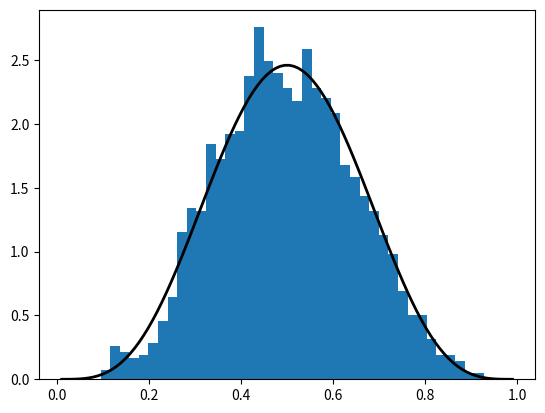
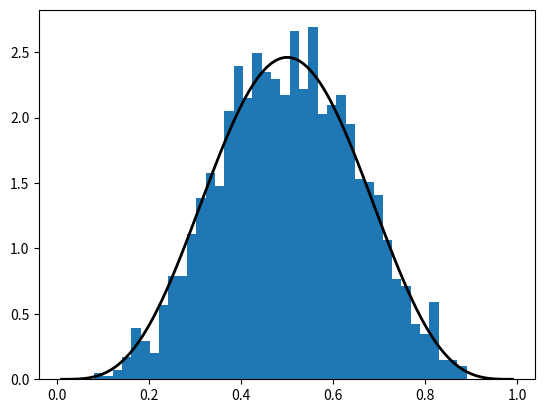
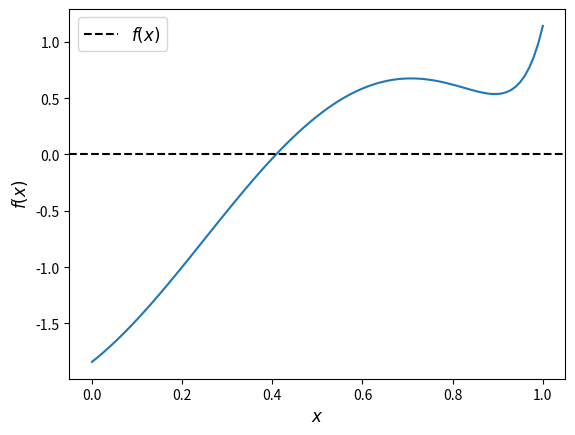

Source code (Python) for these figures, in order:
# Import numpy symbols to scipy namespace
from numpy import *
from numpy.random import rand, randn
from numpy.fft import fft, ifft
from numpy.lib.scimath import *

import numpy as np

a = np.identity(3)

np.random.beta(5, 5, size=3)

from scipy.stats import beta
import matplotlib.pyplot as plt
%matplotlib inline

q = beta(5, 5)      # Beta(a, b), with a = b = 5
obs = q.rvs(2000)   # 2000 observations
grid = np.linspace(0.01, 0.99, 100)

fig, ax = plt.subplots()
ax.hist(obs, bins=40, density=True)
ax.plot(grid, q.pdf(grid), 'k-', linewidth=2)
plt.show()

q.cdf(0.4)      # Cumulative distribution function

q.ppf(0.8)      # Quantile (inverse cdf) function

q.mean()

obs = beta.rvs(5, 5, size=2000)
grid = np.linspace(0.01, 0.99, 100)

fig, ax = plt.subplots()
ax.hist(obs, bins=40, density=True)
ax.plot(grid, beta.pdf(grid, 5, 5), 'k-', linewidth=2)
plt.show()

from scipy.stats import linregress

x = np.random.randn(200)
y = 2 * x + 0.1 * np.random.randn(200)
gradient, intercept, r_value, p_value, std_err = linregress(x, y)
gradient, intercept

f = lambda x: np.sin(4 * (x - 1/4)) + x + x**20 - 1
x = np.linspace(0, 1, 100)

fig, ax = plt.subplots()
ax.plot(x, f(x))
ax.axhline(ls='--', c='k', label='$f(x)$')
ax.set_xlabel('$x$', fontsize=12)
ax.set_ylabel('$f(x)$', fontsize=12)
ax.legend(fontsize=12)
plt.show()

def bisect(f, a, b, tol=10e-5):
    """
    Implements the bisection root finding algorithm, assuming that f is a
    real-valued function on [a, b] satisfying f(a) < 0 < f(b).
    """
    lower, upper = a, b

    while upper - lower > tol:
        middle = 0.5 * (upper + lower)
        if f(middle) > 0:   # root is between lower and middle 
            lower, upper = lower, middle
        else:               # root is between middle and upper 
            lower, upper = middle, upper

    return 0.5 * (upper + lower)

bisect(f, 0, 1)

from scipy.optimize import bisect

bisect(f, 0, 1)

from scipy.optimize import newton

newton(f, 0.2)   # Start the search at initial condition x = 0.2

newton(f, 0.7)   # Start the search at x = 0.7 instead

from scipy.optimize import brentq

brentq(f, 0, 1)

%timeit brentq(f, 0, 1)

%timeit bisect(f, 0, 1)

from scipy.optimize import fixed_point

fixed_point(lambda x: x**2, 10.0)  # 10.0 is an initial guess

from scipy.optimize import fminbound

fminbound(lambda x: x**2, -1, 2)  # Search in [-1, 2]

from scipy.integrate import quad

integral, error = quad(lambda x: x**2, 0, 1)
integral

def bisect(f, a, b, tol=10e-5):
    """
    Implements the bisection root-finding algorithm, assuming that f is a
    real-valued function on [a, b] satisfying f(a) < 0 < f(b).
    """
    lower, upper = a, b
    if upper - lower < tol:
        return 0.5 * (upper + lower)
    else:
        middle = 0.5 * (upper + lower)
        print(f'Current mid point = {middle}')
        if f(middle) > 0:   # Implies root is between lower and middle
            return bisect(f, lower, middle)
        else:               # Implies root is between middle and upper
            return bisect(f, middle, upper)

f = lambda x: np.sin(4 * (x - 0.25)) + x + x**20 - 1
bisect(f, 0, 1)